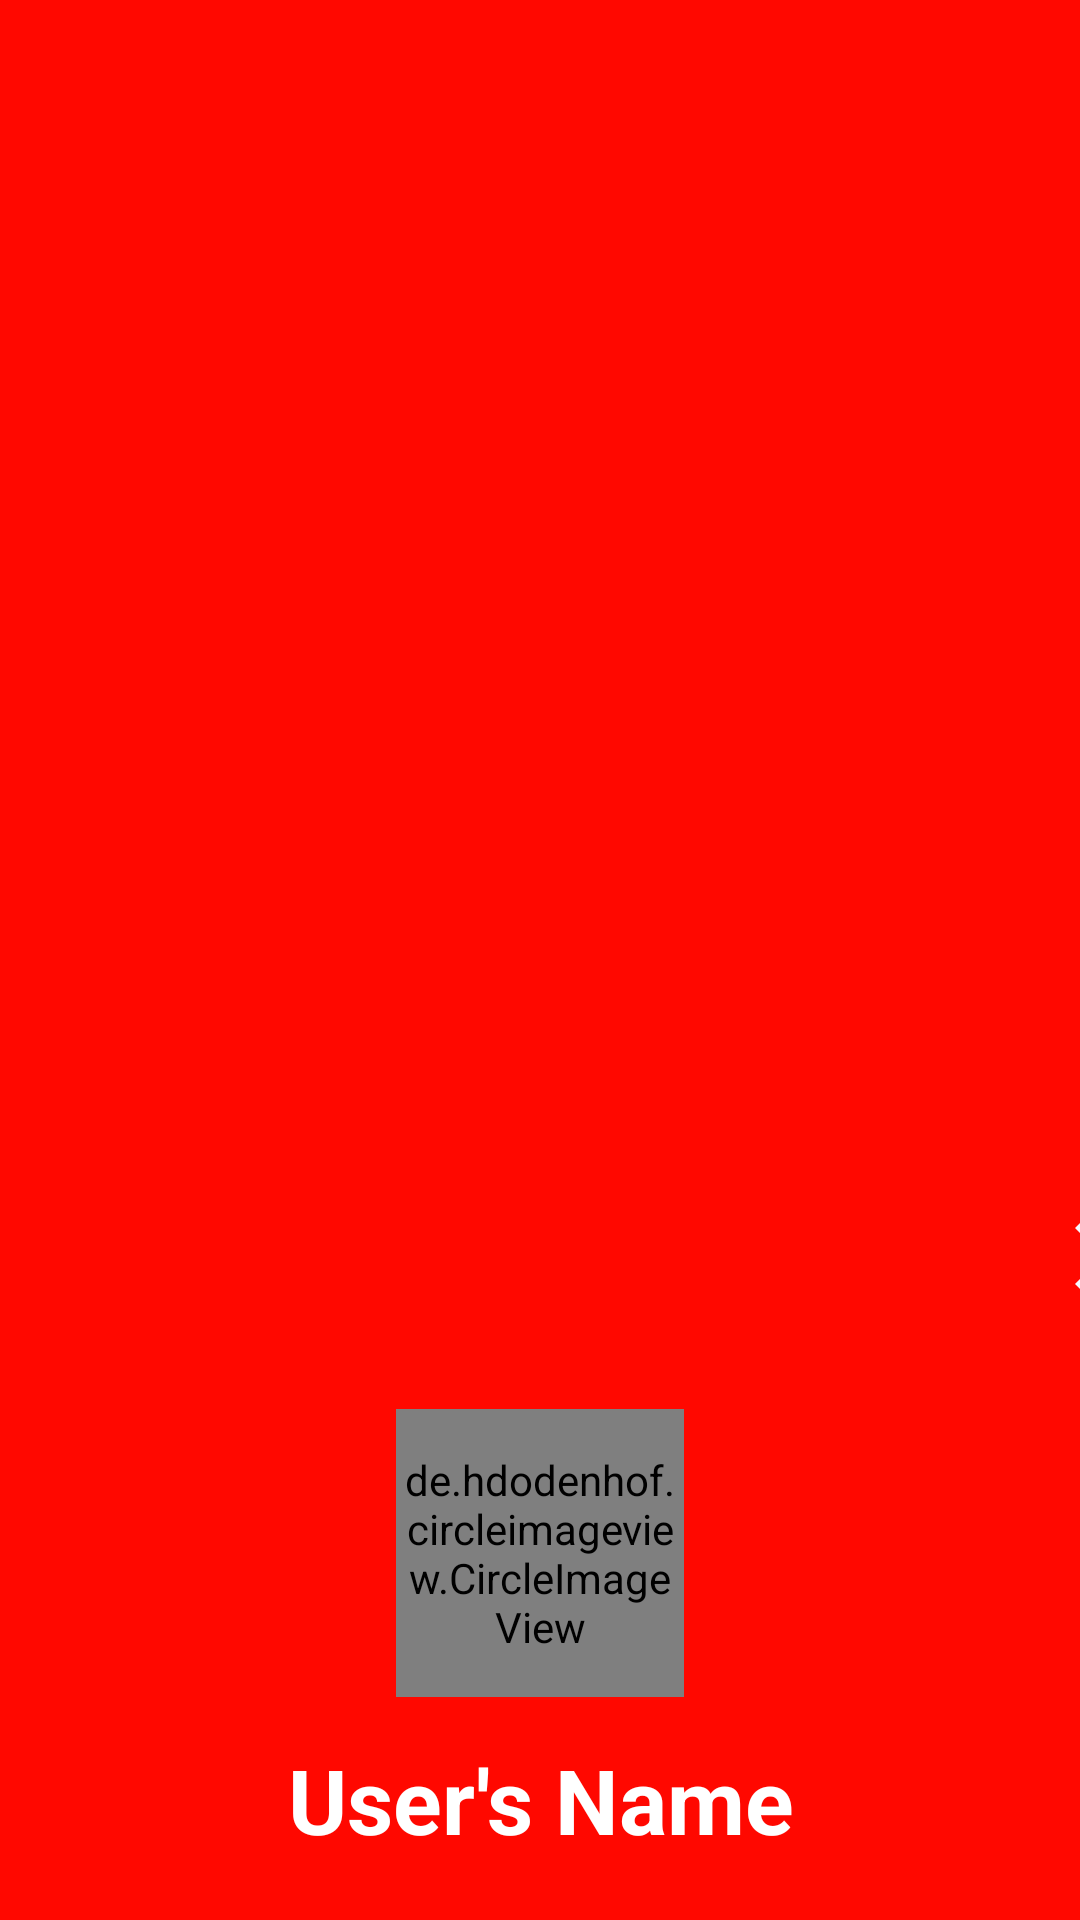

Produce the Android XML layout that renders to this screen, including the resource entries it uses.
<!-- AndroidManifest.xml: application theme AppTheme -->
<!-- res/layout/header.xml -->
<?xml version="1.0" encoding="utf-8"?>
<LinearLayout xmlns:android="http://schemas.android.com/apk/res/android"
    android:layout_width="match_parent"
    android:layout_height="250dp"
    android:background="@color/candyapple"
    android:gravity="bottom"
    android:orientation="vertical">

    <LinearLayout
        android:layout_width="match_parent"
        android:layout_height="wrap_content"
        android:layout_marginTop="5dp"
        >

        <ImageView
            android:id="@+id/close_drawer"
            android:layout_width="40dp"
            android:layout_height="50dp"
            android:src="@drawable/close_drawer"
            android:foregroundGravity="right"
            android:layout_marginStart="350dp"/>

    </LinearLayout>

    <LinearLayout
        android:layout_width="match_parent"
        android:layout_height="wrap_content"
        android:orientation="vertical"
        android:paddingLeft="16dp"
        android:paddingTop="16dp"
        android:paddingRight="16dp"
        android:paddingBottom="16dp">



    <de.hdodenhof.circleimageview.CircleImageView
        xmlns:app="http://schemas.android.com/apk/res-auto"
        android:id="@+id/user_profile_image"
        android:layout_width="96dp"
        android:layout_height="96dp"
        android:src="@drawable/profile"
        app:civ_border_width="2dp"
        app:civ_border_color="@color/White"
        android:layout_margin="10dp"
        android:layout_gravity="center"/>

    <TextView
        android:id="@+id/user_profile_name"
        android:layout_width="match_parent"
        android:layout_height="wrap_content"
        android:textSize="30sp"
        android:textStyle="bold"
        android:text="User's Name"
        android:textColor="@color/White"
        android:layout_margin="4dp"
        android:textAppearance="@style/TextAppearance.AppCompat.Body1"
        android:gravity="center"/>

    </LinearLayout>


</LinearLayout>
<!-- resources referenced by this layout -->
<resources>
  <color name="White">#FFFFFF</color>
  <color name="candyapple">#ff0800</color>
  <!-- drawable close_drawer (drawable) -->
  <vector android:height="24dp" android:tint="#F8F8FF"
      android:viewportHeight="24.0" android:viewportWidth="24.0"
      android:width="24dp" xmlns:android="http://schemas.android.com/apk/res/android">
      <path android:fillColor="#FF000000" android:pathData="M19,6.41L17.59,5 12,10.59 6.41,5 5,6.41 10.59,12 5,17.59 6.41,19 12,13.41 17.59,19 19,17.59 13.41,12z"/>
  </vector>
  <style name="AppTheme" parent="Theme.AppCompat.Light.NoActionBar">
          
          <item name="colorPrimary">@color/splashname</item>
          <item name="colorPrimaryDark">@color/DarkBlue</item>
          <item name="colorAccent">@color/DodgerBlue</item>
      </style>
  <color name="splashname">#1a1b29</color>
  <color name="DarkBlue">#00008B</color>
  <color name="DodgerBlue">#1E90FF</color>
</resources>
